The GitHub repository SarthakSangam27/RoadGuard-AI contains a labelled image folder "vgg19_classification" with 2 categories: background, pothole. Examples follow, each with its label.

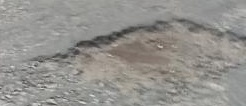
Label: pothole

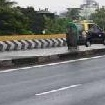
Label: background

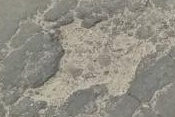
Label: pothole

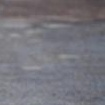
Label: background

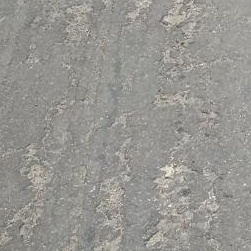
Label: background

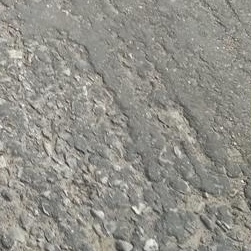
Label: background
